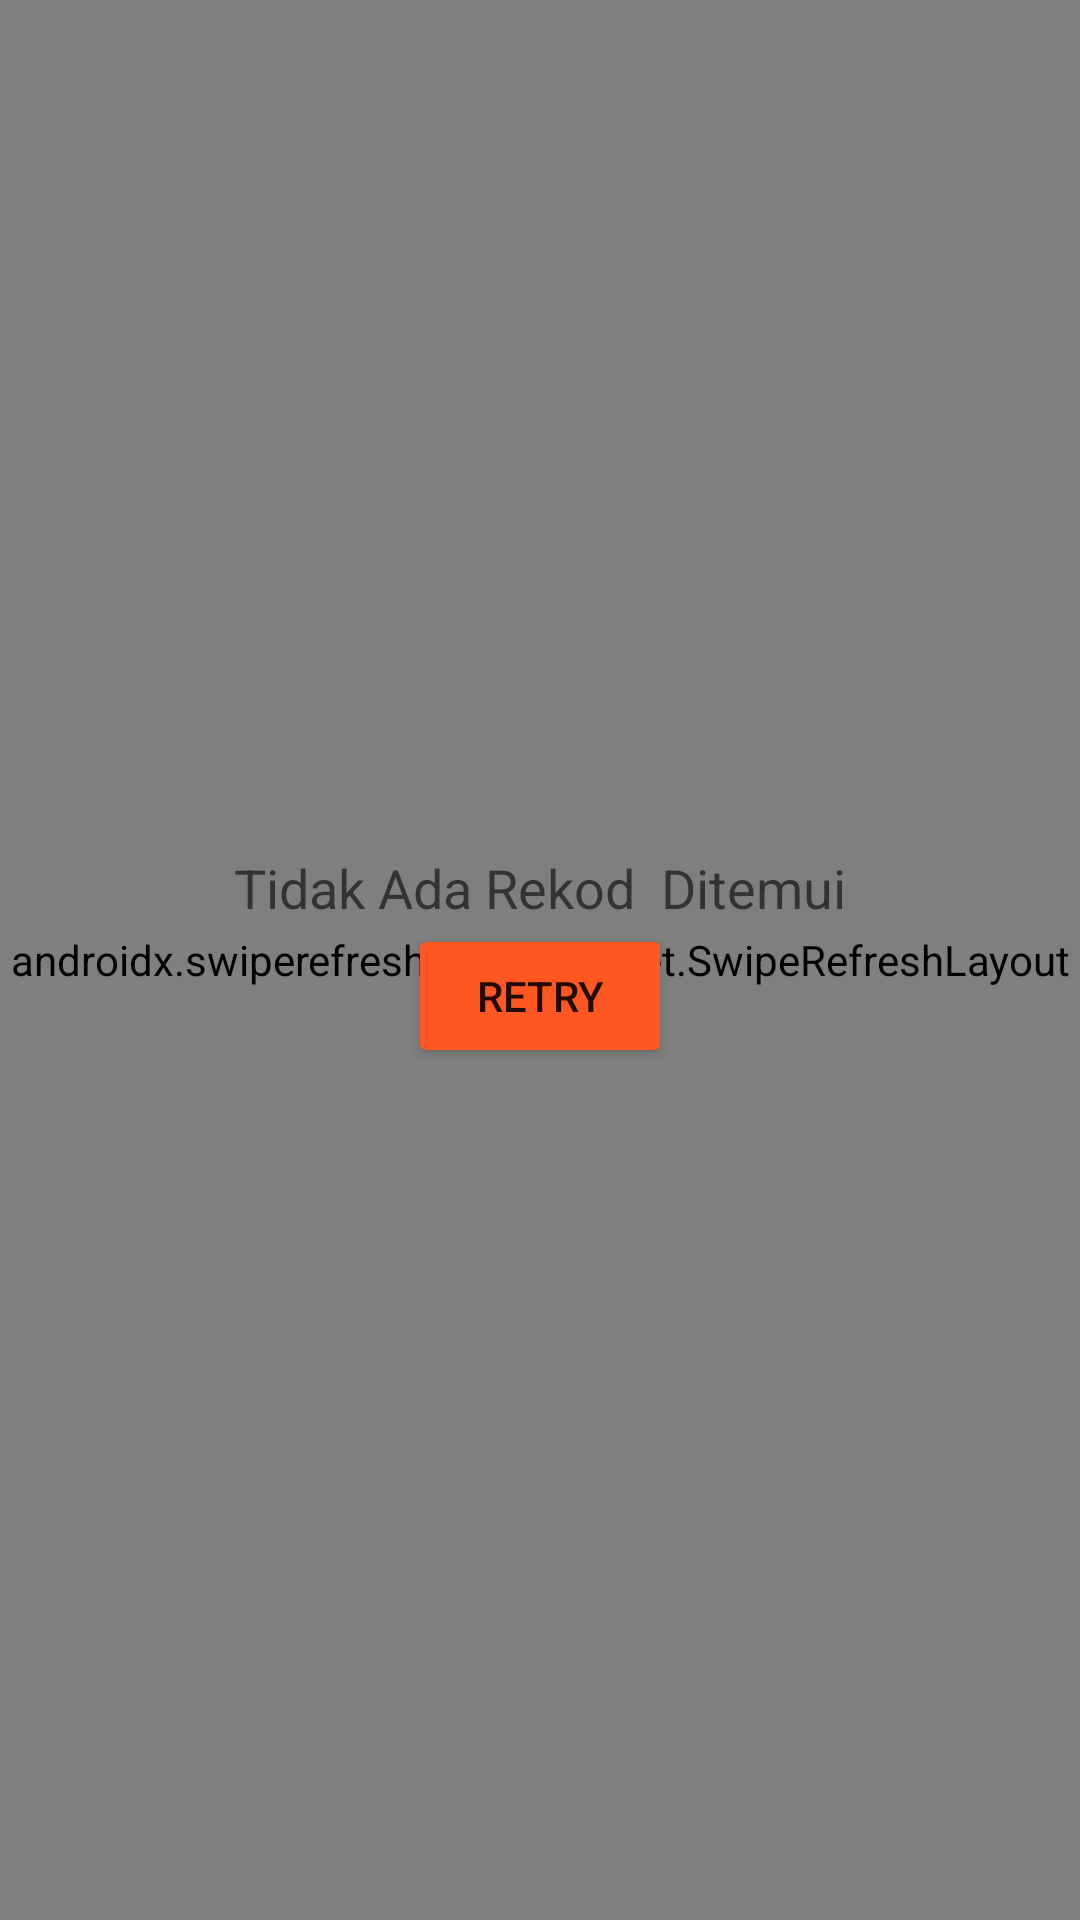

Here is an Android app screen rendered from its layout file. Give the layout XML and the strings, colors and styles it references.
<!-- AndroidManifest.xml: application theme MaterialTheme -->
<!-- res/layout/activity_pegawaistor.xml -->
<?xml version="1.0" encoding="utf-8"?>
<RelativeLayout xmlns:android="http://schemas.android.com/apk/res/android"
    android:orientation="vertical" android:layout_width="match_parent"
    android:layout_height="match_parent">
    <androidx.swiperefreshlayout.widget.SwipeRefreshLayout
        android:id="@+id/swipeRefreshLayout"
        android:layout_width="match_parent"
        android:layout_height="match_parent">

        <androidx.recyclerview.widget.RecyclerView
            android:id="@+id/recycler_view_pegawaistor"
            android:layout_width="match_parent"
            android:layout_height="match_parent"
            android:scrollbars="vertical"
            android:layout_alignParentLeft="true"
            android:layout_alignParentStart="true" />
    </androidx.swiperefreshlayout.widget.SwipeRefreshLayout>

    <LinearLayout
        android:orientation="vertical"
        android:layout_width="wrap_content"
        android:layout_height="wrap_content"
        android:layout_centerVertical="true"
        android:layout_centerHorizontal="true"
        android:id="@+id/lay_nofound_pegawaistor">

        <TextView
            android:layout_width="wrap_content"
            android:layout_height="wrap_content"
            android:textAppearance="?android:attr/textAppearanceMedium"
            android:text="Tidak Ada Rekod  Ditemui"
            android:id="@+id/nofound_pegawaistor"
            android:layout_centerVertical="true"
            android:layout_centerHorizontal="true"
            android:layout_gravity="center_horizontal"/>

        <Button
            android:layout_width="wrap_content"
            android:layout_height="wrap_content"
            android:text="Retry"
            android:id="@+id/pegawaistor_retry"
            android:layout_gravity="center_horizontal"/>
    </LinearLayout>

</RelativeLayout>
<!-- resources referenced by this layout -->
<resources>
  <style name="MaterialTheme" parent="ParentMaterialTheme">
          
      </style>
  <style name="ParentMaterialTheme" parent="Theme.AppCompat.Light.NoActionBar">
          
          <item name="colorPrimary">@color/colorPrimary</item>
          <item name="colorPrimaryDark">@color/colorPrimaryDark</item>
      </style>
  <color name="colorPrimary">#FF9800</color>
  <color name="colorPrimaryDark">#F57C00</color>
</resources>
